Dataset: roi_masks (GitHub, Edgar-Del/brain_watermark). Classes: glioma, meningioma, no tumor, pituitary tumor.

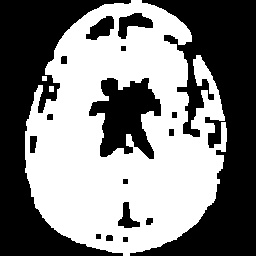
Label: no tumor

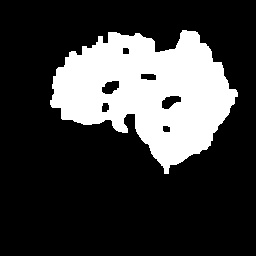
Label: no tumor

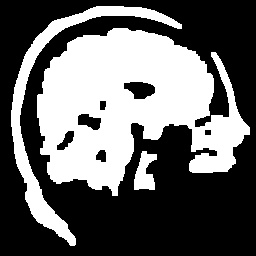
Label: pituitary tumor

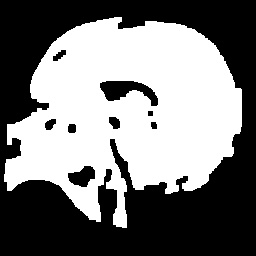
Label: pituitary tumor

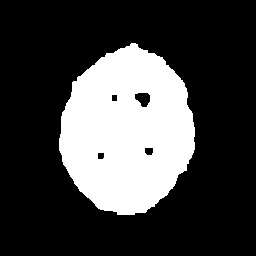
Label: glioma

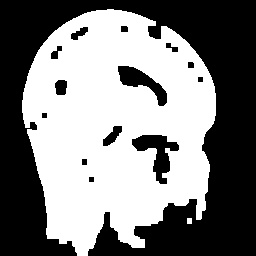
Label: meningioma
